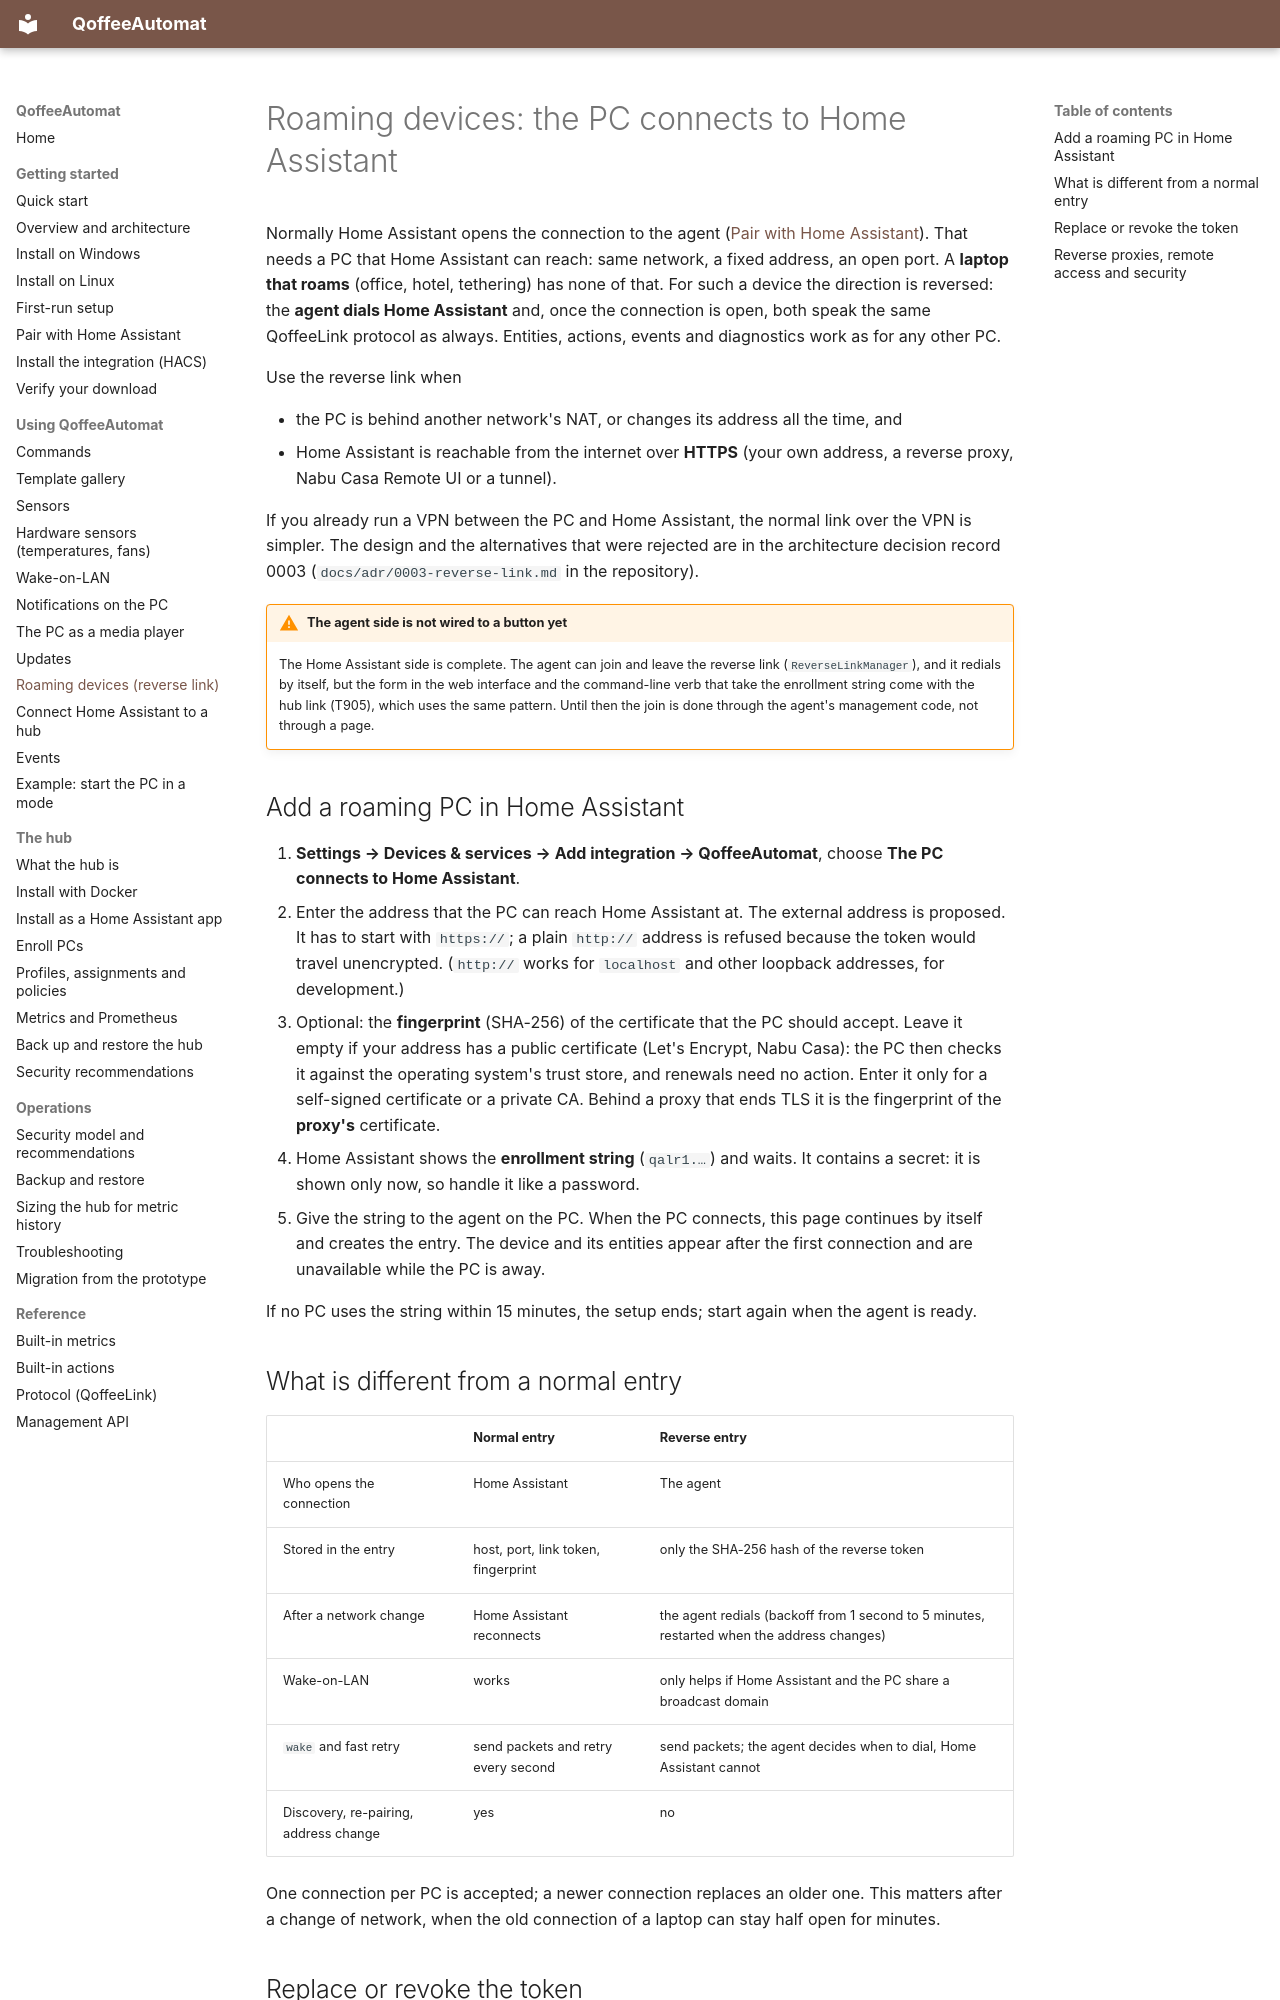

repository: toeck98/QoffeeAutomat · page: user/reverse-link/index.html · generator: mkdocs

# Roaming devices: the PC connects to Home Assistant

Normally Home Assistant opens the connection to the agent ([Pair with Home Assistant](pairing.md)). That needs a PC that Home
Assistant can reach: same network, a fixed address, an open port. A **laptop that roams** (office, hotel, tethering) has none of
that. For such a device the direction is reversed: the **agent dials Home Assistant** and, once the connection is open, both speak
the same QoffeeLink protocol as always. Entities, actions, events and diagnostics work as for any other PC.

Use the reverse link when

* the PC is behind another network's NAT, or changes its address all the time, and
* Home Assistant is reachable from the internet over **HTTPS** (your own address, a reverse proxy, Nabu Casa Remote UI or a
  tunnel).

If you already run a VPN between the PC and Home Assistant, the normal link over the VPN is simpler. The design and the
alternatives that were rejected are in the architecture decision record 0003 (`docs/adr/0003-reverse-link.md` in the repository).

!!! warning "The agent side is not wired to a button yet"
    The Home Assistant side is complete. The agent can join and leave the reverse link (`ReverseLinkManager`), and it redials by
    itself, but the form in the web interface and the command-line verb that take the enrollment string come with the hub link
    (T905), which uses the same pattern. Until then the join is done through the agent's management code, not through a page.

## Add a roaming PC in Home Assistant

1. **Settings → Devices & services → Add integration → QoffeeAutomat**, choose **The PC connects to Home Assistant**.
2. Enter the address that the PC can reach Home Assistant at. The external address is proposed. It has to start with `https://`;
   a plain `http://` address is refused because the token would travel unencrypted. (`http://` works for `localhost` and other
   loopback addresses, for development.)
3. Optional: the **fingerprint** (SHA-256) of the certificate that the PC should accept. Leave it empty if your address has a
   public certificate (Let's Encrypt, Nabu Casa): the PC then checks it against the operating system's trust store, and renewals
   need no action. Enter it only for a self-signed certificate or a private CA. Behind a proxy that ends TLS it is the fingerprint
   of the **proxy's** certificate.
4. Home Assistant shows the **enrollment string** (`qalr1.…`) and waits. It contains a secret: it is shown only now, so handle it
   like a password.
5. Give the string to the agent on the PC. When the PC connects, this page continues by itself and creates the entry. The device
   and its entities appear after the first connection and are unavailable while the PC is away.

If no PC uses the string within 15 minutes, the setup ends; start again when the agent is ready.

## What is different from a normal entry

| | Normal entry | Reverse entry |
|-|--------------|---------------|
| Who opens the connection | Home Assistant | The agent |
| Stored in the entry | host, port, link token, fingerprint | only the SHA-256 hash of the reverse token |
| After a network change | Home Assistant reconnects | the agent redials (backoff from 1 second to 5 minutes, restarted when the address changes) |
| Wake-on-LAN | works | only helps if Home Assistant and the PC share a broadcast domain |
| `wake` and fast retry | send packets and retry every second | send packets; the agent decides when to dial, Home Assistant cannot |
| Discovery, re-pairing, address change | yes | no |

One connection per PC is accepted; a newer connection replaces an older one. This matters after a change of network, when the
old connection of a laptop can stay half open for minutes.
